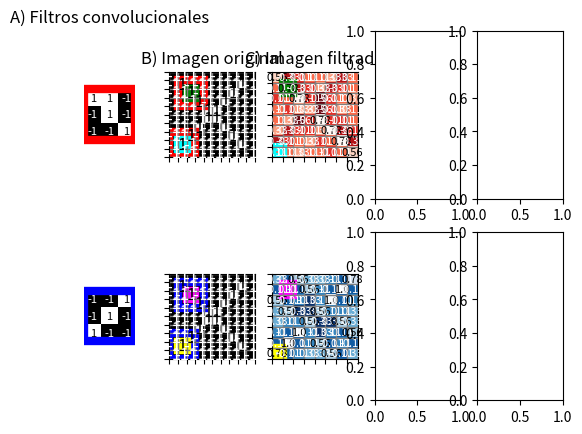
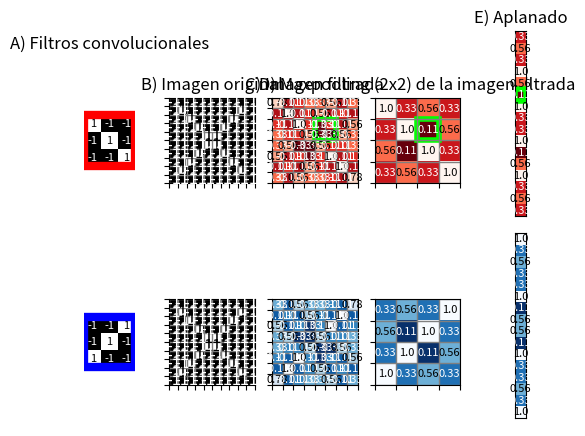
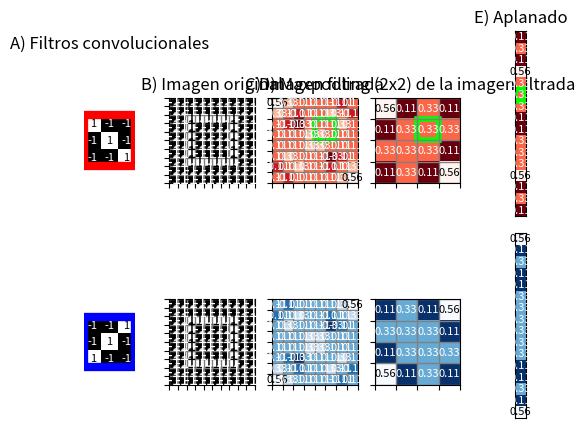

Source code (Python) for these figures, in order:
## {{{ imports

import numpy as np
import matplotlib.pyplot as plt

## }}}

## {{{ 1er plot mostrando cómo funcionan los filtros sobre la imagen

fig, axes = plt.subplots(2, 5)
""" FILA 1 """
# {{{ matriz del medio con dos filtros marcados

# {{{ matriz del medio
# Step 1: Create an 8x8 matrix filled with -1
matrix_10x10 = np.full((8, 8), -1)

# Step 2: Set the diagonals to 1
np.fill_diagonal(matrix_10x10, 1)
np.fill_diagonal(np.fliplr(matrix_10x10), 1)

# Step 3: Add padding to create a 10x10 matrix
matrix_10x10 = np.pad(matrix_10x10, pad_width=1, mode="constant", constant_values=-1)
# Plot the matrix
axes[0, 1].imshow(matrix_10x10, cmap="gray", interpolation="nearest")
axes[0, 1].grid(True, which="both", color="gray", linestyle="-", linewidth=1)
# Configure the gridlines to align with the matrix cells
axes[0, 1].set_xticks(np.arange(-0.5, 10, 1), [])
axes[0, 1].set_yticks(np.arange(-0.5, 10, 1), [])
axes[0, 1].set_xticks(np.arange(-0.5, 10, 1), minor=True)
axes[0, 1].set_yticks(np.arange(-0.5, 10, 1), minor=True)
axes[0, 1].grid(which="minor", color="black", linestyle="-", linewidth=1)

for i in range(matrix_10x10.shape[0]):
    for j in range(matrix_10x10.shape[1]):
        value = matrix_10x10[i, j]
        color = "white" if value == -1 else "black"
        axes[0, 1].text(j, i, value, ha="center", va="center", color=color, fontsize=12)
# }}}

# {{{ filtros marcados

# el primero
position = (0.5, 0.5)

highlight_rectangle = plt.Rectangle(position, 3, 3, edgecolor="red", lw=6, fill=False)


highlight_rectangle2 = plt.Rectangle(
    tuple(i + 1 for i in position), 1, 1, edgecolor="green", lw=6, fill=False
)

axes[0, 1].add_patch(highlight_rectangle)
axes[0, 1].add_patch(highlight_rectangle2)

# el 2do

position2 = (-0.5, 6.5)
highlight_rectangle = plt.Rectangle(position2, 3, 3, edgecolor="red", lw=6, fill=False)


highlight_rectangle2 = plt.Rectangle(
    tuple(i + 1 for i in position2), 1, 1, edgecolor="cyan", lw=6, fill=False
)

axes[0, 1].add_patch(highlight_rectangle)
axes[0, 1].add_patch(highlight_rectangle2)

# }}}

# }}}

# {{{ filtrito de la izq

filtro = np.array([[1, 1, -1], [-1, 1, -1], [-1, -1, 1]])

axes[0, 0].imshow(filtro, cmap="gray", interpolation="nearest")
# axes[0,0].grid(True, which="both", color="gray", linestyle="-", linewidth=1)
# Configure the gridlines to align with the matrix cells
axes[0, 0].set_xticks(np.arange(-0.5, 3, 1), [])
axes[0, 0].set_yticks(np.arange(-0.5, 3, 1), [])
axes[0, 0].set_xticks(np.arange(-0.5, 3, 1), minor=True)
axes[0, 0].set_yticks(np.arange(-0.5, 3, 1), minor=True)
axes[0, 0].grid(which="minor", color="black", linestyle="-", linewidth=1)
axes[0, 0].set_box_aspect(10 / 3)

for i in range(filtro.shape[0]):
    for j in range(filtro.shape[1]):
        value = filtro[i, j]
        color = "white" if value == -1 else "black"
        axes[0, 0].text(j, i, value, ha="center", va="center", color=color, fontsize=8)


highlight_rectangle = plt.Rectangle(
    (-0.5, -0.5), 3, 3, edgecolor="red", lw=6, fill=False
)
axes[0, 0].add_patch(highlight_rectangle)
axes[0, 0].axis("off")
# }}}

# {{{ feature map

# Define the size of the output feature map
feature_map_size = (
    matrix_10x10.shape[0] - filtro.shape[0] + 1,
    matrix_10x10.shape[1] - filtro.shape[1] + 1,
)

# Initialize the feature map
feature_map = np.zeros(feature_map_size)

# Perform convolution
for i in range(feature_map_size[0]):
    for j in range(feature_map_size[1]):
        patch = matrix_10x10[i : i + filtro.shape[0], j : j + filtro.shape[1]]
        convolution_result = np.sum(np.multiply(patch, filtro))
        feature_map[i, j] = round(convolution_result / 9, 2)

axes[0, 2].imshow(
    feature_map,
    cmap="Reds_r",
    interpolation="nearest",
)
axes[0, 2].set_box_aspect(10 / 10)
axes[0, 2].grid(True, which="both", color="gray", linestyle="-", linewidth=1)
# Configure the gridlines to align with the matrix cells
axes[0, 2].set_xticks(np.arange(-0.5, 8, 1), [])
axes[0, 2].set_yticks(np.arange(-0.5, 8, 1), [])
axes[0, 2].set_xticks(np.arange(-0.5, 8, 1), minor=True)
axes[0, 2].set_yticks(np.arange(-0.5, 8, 1), minor=True)
axes[0, 2].grid(which="minor", color="black", linestyle="-", linewidth=1)

for i in range(feature_map.shape[0]):
    for j in range(feature_map.shape[1]):
        value = feature_map[i, j]
        color = "white" if value < 0.5 else "black"
        axes[0, 2].text(j, i, value, ha="center", va="center", color=color, fontsize=8)


highlight_rectangle_filtro1 = plt.Rectangle(
    position, 1, 1, edgecolor="green", lw=6, fill=False
)

"""
el parche completo en esa ubicación, que puede ser identificada con su centro, es un
perfect match con el filtro --> a esa ubicación le corresponde un score de 1 en el mapa
de este filtro.
"""
axes[0, 2].add_patch(highlight_rectangle_filtro1)

highlight_rectangle_filtro2 = plt.Rectangle(
    position2, 1, 1, edgecolor="cyan", lw=6, fill=False
)
axes[0, 2].add_patch(highlight_rectangle_filtro2)

# }}}

"""FILA 2"""
# {{{ matriz del medio con dos filtros marcados

# {{{ filtrito de la izq

filtro = np.array([[-1, -1, 1], [-1, 1, -1], [1, -1, -1]])

axes[1, 0].imshow(filtro, cmap="gray", interpolation="nearest")
# axes[1,0].grid(True, which="both", color="gray", linestyle="-", linewidth=1)
# Configure the gridlines to align with the matrix cells
axes[1, 0].set_xticks(np.arange(-0.5, 3, 1), [])
axes[1, 0].set_yticks(np.arange(-0.5, 3, 1), [])
axes[1, 0].set_xticks(np.arange(-0.5, 3, 1), minor=True)
axes[1, 0].set_yticks(np.arange(-0.5, 3, 1), minor=True)
axes[1, 0].grid(which="minor", color="black", linestyle="-", linewidth=1)
axes[1, 0].set_box_aspect(10 / 3)

for i in range(filtro.shape[0]):
    for j in range(filtro.shape[1]):
        value = filtro[i, j]
        color = "white" if value == -1 else "black"
        axes[1, 0].text(j, i, value, ha="center", va="center", color=color, fontsize=8)


highlight_rectangle = plt.Rectangle(
    (-0.5, -0.5), 3, 3, edgecolor="blue", lw=6, fill=False
)
axes[1, 0].add_patch(highlight_rectangle)
axes[1, 0].axis("off")
# }}}

# {{{ matriz del medio
# Step 1: Create an 8x8 matrix filled with -1
matrix_10x10 = np.full((8, 8), -1)

# Step 2: Set the diagonals to 1
np.fill_diagonal(matrix_10x10, 1)
np.fill_diagonal(np.fliplr(matrix_10x10), 1)

# Step 3: Add padding to create a 10x10 matrix
matrix_10x10 = np.pad(matrix_10x10, pad_width=1, mode="constant", constant_values=-1)
# Plot the matrix
axes[1, 1].imshow(matrix_10x10, cmap="gray", interpolation="nearest")
axes[1, 1].grid(True, which="both", color="gray", linestyle="-", linewidth=1)
# Configure the gridlines to align with the matrix cells
axes[1, 1].set_xticks(np.arange(-0.5, 10, 1), [])
axes[1, 1].set_yticks(np.arange(-0.5, 10, 1), [])
axes[1, 1].set_xticks(np.arange(-0.5, 10, 1), minor=True)
axes[1, 1].set_yticks(np.arange(-0.5, 10, 1), minor=True)
axes[1, 1].grid(which="minor", color="black", linestyle="-", linewidth=1)

for i in range(matrix_10x10.shape[0]):
    for j in range(matrix_10x10.shape[1]):
        value = matrix_10x10[i, j]
        color = "white" if value == -1 else "black"
        axes[1, 1].text(j, i, value, ha="center", va="center", color=color, fontsize=12)
# }}}

# {{{ filtros marcados

# el primero
position = (0.5, 0.5)

highlight_rectangle = plt.Rectangle(position, 3, 3, edgecolor="blue", lw=6, fill=False)


highlight_rectangle2 = plt.Rectangle(
    tuple(i + 1 for i in position), 1, 1, edgecolor="magenta", lw=6, fill=False
)

axes[1, 1].add_patch(highlight_rectangle)
axes[1, 1].add_patch(highlight_rectangle2)

# el 2do

position2 = (-0.5, 6.5)
highlight_rectangle = plt.Rectangle(position2, 3, 3, edgecolor="blue", lw=6, fill=False)


highlight_rectangle2 = plt.Rectangle(
    tuple(i + 1 for i in position2), 1, 1, edgecolor="yellow", lw=6, fill=False
)

axes[1, 1].add_patch(highlight_rectangle)
axes[1, 1].add_patch(highlight_rectangle2)

# }}}

# {{{ feature map

# Define the size of the output feature map
feature_map_size = (
    matrix_10x10.shape[0] - filtro.shape[0] + 1,
    matrix_10x10.shape[1] - filtro.shape[1] + 1,
)

# Initialize the feature map
feature_map = np.zeros(feature_map_size)

# Perform convolution
for i in range(feature_map_size[0]):
    for j in range(feature_map_size[1]):
        patch = matrix_10x10[i : i + filtro.shape[0], j : j + filtro.shape[1]]
        convolution_result = np.sum(np.multiply(patch, filtro))
        feature_map[i, j] = round(convolution_result / 9, 2)

axes[1, 2].imshow(
    feature_map,
    cmap="Blues_r",
    interpolation="nearest",
)
axes[1, 2].set_box_aspect(10 / 10)
axes[1, 2].grid(True, which="both", color="gray", linestyle="-", linewidth=1)
# Configure the gridlines to align with the matrix cells
axes[1, 2].set_xticks(np.arange(-0.5, 8, 1), [])
axes[1, 2].set_yticks(np.arange(-0.5, 8, 1), [])
axes[1, 2].set_xticks(np.arange(-0.5, 8, 1), minor=True)
axes[1, 2].set_yticks(np.arange(-0.5, 8, 1), minor=True)
axes[1, 2].grid(which="minor", color="black", linestyle="-", linewidth=1)

for i in range(feature_map.shape[0]):
    for j in range(feature_map.shape[1]):
        value = feature_map[i, j]
        color = "white" if value < 0.5 else "black"
        axes[1, 2].text(j, i, value, ha="center", va="center", color=color, fontsize=8)


highlight_rectangle_filtro1 = plt.Rectangle(
    position, 1, 1, edgecolor="magenta", lw=6, fill=False
)

"""
el parche completo en esa ubicación, que puede ser identificada con su centro, es un
perfect match con el filtro --> a esa ubicación le corresponde un score de 1 en el mapa
de este filtro.
"""
axes[1, 2].add_patch(highlight_rectangle_filtro1)

highlight_rectangle_filtro2 = plt.Rectangle(
    position2, 1, 1, edgecolor="yellow", lw=6, fill=False
)
axes[1, 2].add_patch(highlight_rectangle_filtro2)

# }}}
# }}}


axes[0, 0].set_title("A) Filtros convolucionales")
axes[0, 1].set_title("B) Imagen original")
axes[0, 2].set_title("C) Imagen filtrada")
## }}}
## {{{ 2do plot mostrando cómo se hace el maxpooling y el aplanado

fig, axes = plt.subplots(2, 5)
""" FILA 1 """
# {{{ filtrito de la izq

filtro = np.array([[1, -1, -1], [-1, 1, -1], [-1, -1, 1]])

axes[0, 0].imshow(filtro, cmap="gray", interpolation="nearest")
# axes[0,0].grid(True, which="both", color="gray", linestyle="-", linewidth=1)
# Configure the gridlines to align with the matrix cells
axes[0, 0].set_xticks(np.arange(-0.5, 3, 1), [])
axes[0, 0].set_yticks(np.arange(-0.5, 3, 1), [])
axes[0, 0].set_xticks(np.arange(-0.5, 3, 1), minor=True)
axes[0, 0].set_yticks(np.arange(-0.5, 3, 1), minor=True)
axes[0, 0].grid(which="minor", color="black", linestyle="-", linewidth=1)
axes[0, 0].set_box_aspect(10 / 3)

for i in range(filtro.shape[0]):
    for j in range(filtro.shape[1]):
        value = filtro[i, j]
        color = "white" if value == -1 else "black"
        axes[0, 0].text(j, i, value, ha="center", va="center", color=color, fontsize=8)


highlight_rectangle = plt.Rectangle(
    (-0.5, -0.5), 3, 3, edgecolor="red", lw=6, fill=False
)
axes[0, 0].add_patch(highlight_rectangle)
axes[0, 0].axis("off")
# }}}

# {{{ matriz del medio sin marcarle los filtros

# {{{ matriz del medio
# Step 1: Create an 8x8 matrix filled with -1
matrix_10x10 = np.full((8, 8), -1)

# Step 2: Set the diagonals to 1
np.fill_diagonal(matrix_10x10, 1)
np.fill_diagonal(np.fliplr(matrix_10x10), 1)

# Step 3: Add padding to create a 10x10 matrix
matrix_10x10 = np.pad(matrix_10x10, pad_width=1, mode="constant", constant_values=-1)
# Plot the matrix
axes[0, 1].imshow(matrix_10x10, cmap="gray", interpolation="nearest")
axes[0, 1].grid(True, which="both", color="gray", linestyle="-", linewidth=1)
# Configure the gridlines to align with the matrix cells
axes[0, 1].set_xticks(np.arange(-0.5, 10, 1), [])
axes[0, 1].set_yticks(np.arange(-0.5, 10, 1), [])
axes[0, 1].set_xticks(np.arange(-0.5, 10, 1), minor=True)
axes[0, 1].set_yticks(np.arange(-0.5, 10, 1), minor=True)
axes[0, 1].grid(which="minor", color="black", linestyle="-", linewidth=1)

for i in range(matrix_10x10.shape[0]):
    for j in range(matrix_10x10.shape[1]):
        value = matrix_10x10[i, j]
        color = "white" if value == -1 else "black"
        axes[0, 1].text(j, i, value, ha="center", va="center", color=color, fontsize=12)
# }}}

# }}}

# {{{ feature map sin marcarle los lugarcitos

# Define the size of the output feature map
feature_map1_size = (
    matrix_10x10.shape[0] - filtro.shape[0] + 1,
    matrix_10x10.shape[1] - filtro.shape[1] + 1,
)

# Initialize the feature map
feature_map1 = np.zeros(feature_map1_size)

# Perform convolution
for i in range(feature_map1_size[0]):
    for j in range(feature_map1_size[1]):
        patch = matrix_10x10[i : i + filtro.shape[0], j : j + filtro.shape[1]]
        convolution_result = np.sum(np.multiply(patch, filtro))
        feature_map1[i, j] = round(convolution_result / 9, 2)

axes[0, 2].imshow(
    feature_map1,
    cmap="Reds_r",
    interpolation="nearest",
)
axes[0, 2].set_box_aspect(10 / 10)
axes[0, 2].grid(True, which="both", color="gray", linestyle="-", linewidth=1)
# Configure the gridlines to align with the matrix cells
axes[0, 2].set_xticks(np.arange(-0.5, 8, 1), [])
axes[0, 2].set_yticks(np.arange(-0.5, 8, 1), [])
axes[0, 2].set_xticks(np.arange(-0.5, 8, 1), minor=True)
axes[0, 2].set_yticks(np.arange(-0.5, 8, 1), minor=True)
axes[0, 2].grid(which="minor", color="black", linestyle="-", linewidth=1)

for i in range(feature_map1.shape[0]):
    for j in range(feature_map1.shape[1]):
        value = feature_map1[i, j]
        color = "white" if value < 0.5 else "black"
        axes[0, 2].text(j, i, value, ha="center", va="center", color=color, fontsize=8)


# }}}

"""FILA 2"""
# {{{ filtrito de la izq

filtro = np.array([[-1, -1, 1], [-1, 1, -1], [1, -1, -1]])

axes[1, 0].imshow(filtro, cmap="gray", interpolation="nearest")
# axes[1,0].grid(True, which="both", color="gray", linestyle="-", linewidth=1)
# Configure the gridlines to align with the matrix cells
axes[1, 0].set_xticks(np.arange(-0.5, 3, 1), [])
axes[1, 0].set_yticks(np.arange(-0.5, 3, 1), [])
axes[1, 0].set_xticks(np.arange(-0.5, 3, 1), minor=True)
axes[1, 0].set_yticks(np.arange(-0.5, 3, 1), minor=True)
axes[1, 0].grid(which="minor", color="black", linestyle="-", linewidth=1)
axes[1, 0].set_box_aspect(10 / 3)

for i in range(filtro.shape[0]):
    for j in range(filtro.shape[1]):
        value = filtro[i, j]
        color = "white" if value == -1 else "black"
        axes[1, 0].text(j, i, value, ha="center", va="center", color=color, fontsize=8)


highlight_rectangle = plt.Rectangle(
    (-0.5, -0.5), 3, 3, edgecolor="blue", lw=6, fill=False
)
axes[1, 0].add_patch(highlight_rectangle)
axes[1, 0].axis("off")
# }}}

# {{{ matriz del medio sin marcarle los filtros
# Step 1: Create an 8x8 matrix filled with -1
matrix_10x10 = np.full((8, 8), -1)

# Step 2: Set the diagonals to 1
np.fill_diagonal(matrix_10x10, 1)
np.fill_diagonal(np.fliplr(matrix_10x10), 1)

# Step 3: Add padding to create a 10x10 matrix
matrix_10x10 = np.pad(matrix_10x10, pad_width=1, mode="constant", constant_values=-1)
# Plot the matrix
axes[1, 1].imshow(matrix_10x10, cmap="gray", interpolation="nearest")
axes[1, 1].grid(True, which="both", color="gray", linestyle="-", linewidth=1)
# Configure the gridlines to align with the matrix cells
axes[1, 1].set_xticks(np.arange(-0.5, 10, 1), [])
axes[1, 1].set_yticks(np.arange(-0.5, 10, 1), [])
axes[1, 1].set_xticks(np.arange(-0.5, 10, 1), minor=True)
axes[1, 1].set_yticks(np.arange(-0.5, 10, 1), minor=True)
axes[1, 1].grid(which="minor", color="black", linestyle="-", linewidth=1)

for i in range(matrix_10x10.shape[0]):
    for j in range(matrix_10x10.shape[1]):
        value = matrix_10x10[i, j]
        color = "white" if value == -1 else "black"
        axes[1, 1].text(j, i, value, ha="center", va="center", color=color, fontsize=12)
# }}}

# {{{ feature map

# Define the size of the output feature map
feature_map2_size = (
    matrix_10x10.shape[0] - filtro.shape[0] + 1,
    matrix_10x10.shape[1] - filtro.shape[1] + 1,
)

# Initialize the feature map
feature_map2 = np.zeros(feature_map2_size)

# Perform convolution
for i in range(feature_map2_size[0]):
    for j in range(feature_map2_size[1]):
        patch = matrix_10x10[i : i + filtro.shape[0], j : j + filtro.shape[1]]
        convolution_result = np.sum(np.multiply(patch, filtro))
        feature_map2[i, j] = round(convolution_result / 9, 2)

axes[1, 2].imshow(
    feature_map2,
    cmap="Blues_r",
    interpolation="nearest",
)
axes[1, 2].set_box_aspect(10 / 10)
axes[1, 2].grid(True, which="both", color="gray", linestyle="-", linewidth=1)
# Configure the gridlines to align with the matrix cells
axes[1, 2].set_xticks(np.arange(-0.5, 8, 1), [])
axes[1, 2].set_yticks(np.arange(-0.5, 8, 1), [])
axes[1, 2].set_xticks(np.arange(-0.5, 8, 1), minor=True)
axes[1, 2].set_yticks(np.arange(-0.5, 8, 1), minor=True)
axes[1, 2].grid(which="minor", color="black", linestyle="-", linewidth=1)

for i in range(feature_map2.shape[0]):
    for j in range(feature_map2.shape[1]):
        value = feature_map2[i, j]
        color = "white" if value < 0.5 else "black"
        axes[1, 2].text(j, i, value, ha="center", va="center", color=color, fontsize=8)

# }}}

"""
maxpooling en última columna
"""
# {{{ arriba

# Define max pooling window size
window_size = 2

# Calculate output size after max pooling
output_size = (
    feature_map1.shape[0] // window_size,
    feature_map1.shape[1] // window_size,
)

# Initialize the pooled matrix
pooled_matrix1 = np.zeros(output_size)

# Perform max pooling
for i in range(0, feature_map1.shape[0], window_size):
    for j in range(0, feature_map1.shape[1], window_size):
        window = feature_map1[i : i + window_size, j : j + window_size]
        pooled_matrix1[i // window_size, j // window_size] = np.max(window)

axes[0, 3].imshow(
    pooled_matrix1,
    cmap="Reds_r",
    interpolation="nearest",
)
# axes[0, 3].set_box_aspect(4 / 10)
axes[0, 3].grid(True, which="both", color="gray", linestyle="-", linewidth=1)
# Configure the gridlines to align with the matrix cells
axes[0, 3].set_xticks(np.arange(-0.5, 4, 1), [])
axes[0, 3].set_yticks(np.arange(-0.5, 4, 1), [])
axes[0, 3].set_xticks(np.arange(-0.5, 4, 1), minor=True)
axes[0, 3].set_yticks(np.arange(-0.5, 4, 1), minor=True)
axes[0, 3].grid(which="minor", color="black", linestyle="-", linewidth=1)

for i in range(pooled_matrix1.shape[0]):
    for j in range(pooled_matrix1.shape[1]):
        value = pooled_matrix1[i, j]
        color = "white" if value < 0.5 else "black"
        axes[0, 3].text(j, i, value, ha="center", va="center", color=color, fontsize=8)

# }}}
# {{{ abajo
# Define max pooling window size
window_size = 2

# Calculate output size after max pooling
output_size = (
    feature_map2.shape[0] // window_size,
    feature_map2.shape[1] // window_size,
)

# Initialize the pooled matrix
pooled_matrix2 = np.zeros(output_size)

# Perform max pooling
for i in range(0, feature_map2.shape[0], window_size):
    for j in range(0, feature_map2.shape[1], window_size):
        window = feature_map2[i : i + window_size, j : j + window_size]
        pooled_matrix2[i // window_size, j // window_size] = np.max(window)

axes[1, 3].imshow(
    pooled_matrix2,
    cmap="Blues_r",
    interpolation="nearest",
)
# axes[1, 3].set_box_aspect(4 / 10)
axes[1, 3].grid(True, which="both", color="gray", linestyle="-", linewidth=1)
# Configure the gridlines to align with the matrix cells
axes[1, 3].set_xticks(np.arange(-0.5, 4, 1), [])
axes[1, 3].set_yticks(np.arange(-0.5, 4, 1), [])
axes[1, 3].set_xticks(np.arange(-0.5, 4, 1), minor=True)
axes[1, 3].set_yticks(np.arange(-0.5, 4, 1), minor=True)
axes[1, 3].grid(which="minor", color="black", linestyle="-", linewidth=1)

for i in range(pooled_matrix2.shape[0]):
    for j in range(pooled_matrix2.shape[1]):
        value = pooled_matrix2[i, j]
        color = "white" if value < 0.5 else "black"
        axes[1, 3].text(j, i, value, ha="center", va="center", color=color, fontsize=8)

# }}}
# {{{ agregar la ventanita de maxpooling en el map de arriba y en el pool

position = (3.5, 1.5)
highlight_rectangle = plt.Rectangle(position, 2, 2, edgecolor="lime", lw=4, fill=False)
axes[0, 2].add_patch(highlight_rectangle)
highlight_rectangle = plt.Rectangle(
    (1.5, 0.5), 1, 1, edgecolor="lime", lw=4, fill=False
)
axes[0, 3].add_patch(highlight_rectangle)


axes[0, 0].set_title("A) Filtros convolucionales")
axes[0, 1].set_title("B) Imagen original")
axes[0, 2].set_title("C) Imagen filtrada")
axes[0, 3].set_title("D) Maxpooling (2x2) de la imagen filtrada")


# {{{ aplanado
# {{{ arriba

# Initialize flattened vectors for both matrices
flattened_vector2 = []
# Flatten pooled_matrix2
for i in range(pooled_matrix2.shape[0]):
    for j in range(pooled_matrix2.shape[1]):
        value = pooled_matrix2[i, j]
        # color = "blue" if value < 0.5 else "white"  # Adjust color threshold as needed
        flattened_vector2.append(value)


flattened_vector2 = np.array(flattened_vector2).reshape(16, 1)
axes[0, 4].imshow(
    flattened_vector2,
    cmap="Reds_r",
    interpolation="nearest",
)

highlight_rectangle = plt.Rectangle(
    (-0.5, 4.5), 1, 1, edgecolor="lime", lw=4, fill=False
)
axes[0, 4].add_patch(highlight_rectangle)

for i in range(flattened_vector2.shape[0]):
    for j in range(flattened_vector2.shape[1]):
        value = flattened_vector2[i, j]
        color = "white" if value < 0.5 else "black"
        axes[0, 4].text(j, i, value, ha="center", va="center", color=color, fontsize=8)


box = axes[0, 4].get_position()
axes[0, 4].set_position([box.x0, box.y0, box.width * 1.1, box.height * 1.2])


axes[0, 4].set_xticks([])
axes[0, 4].set_yticks([])

# }}}
# {{{ abajo
# Initialize flattened vectors for both matrices
flattened_vector1 = []

# Flatten pooled_matrix1
for i in range(pooled_matrix1.shape[0]):
    for j in range(pooled_matrix1.shape[1]):
        value = pooled_matrix1[i, j]
        # color = "red" if value < 0.5 else "white"  # Adjust color threshold as needed
        flattened_vector1.append(value)

flattened_vector1 = np.array(flattened_vector1).reshape(16, 1)
axes[1, 4].imshow(
    flattened_vector1,
    cmap="Blues_r",
    interpolation="nearest",
)

for i in range(flattened_vector1.shape[0]):
    for j in range(flattened_vector1.shape[1]):
        value = flattened_vector1[i, j]
        color = "white" if value < 0.5 else "black"
        axes[1, 4].text(j, i, value, ha="center", va="center", color=color, fontsize=8)

box = axes[1, 4].get_position()
axes[1, 4].set_position([box.x0, box.y0, box.width * 1.1, box.height * 1.2])

# }}}

axes[1, 4].set_xticks([])
axes[1, 4].set_yticks([])
# axes[0,4].set_xlim(0, len(flattened_vector1))
# axes[0,4].set_ylim(0, 1)
# axes[0,4].axis('off')
axes[0, 4].set_title("E) Aplanado")
# }}}

## }}}
## }}}
## {{{ O

fig, axes = plt.subplots(2, 5)
""" FILA 1 """
# {{{ filtrito de la izq

filtro = np.array([[1, -1, -1], [-1, 1, -1], [-1, -1, 1]])

axes[0, 0].imshow(filtro, cmap="gray", interpolation="nearest")
# axes[0,0].grid(True, which="both", color="gray", linestyle="-", linewidth=1)
# Configure the gridlines to align with the matrix cells
axes[0, 0].set_xticks(np.arange(-0.5, 3, 1), [])
axes[0, 0].set_yticks(np.arange(-0.5, 3, 1), [])
axes[0, 0].set_xticks(np.arange(-0.5, 3, 1), minor=True)
axes[0, 0].set_yticks(np.arange(-0.5, 3, 1), minor=True)
axes[0, 0].grid(which="minor", color="black", linestyle="-", linewidth=1)
axes[0, 0].set_box_aspect(10 / 3)

for i in range(filtro.shape[0]):
    for j in range(filtro.shape[1]):
        value = filtro[i, j]
        color = "white" if value == -1 else "black"
        axes[0, 0].text(j, i, value, ha="center", va="center", color=color, fontsize=8)


highlight_rectangle = plt.Rectangle(
    (-0.5, -0.5), 3, 3, edgecolor="red", lw=6, fill=False
)
axes[0, 0].add_patch(highlight_rectangle)
axes[0, 0].axis("off")
# }}}

# {{{ matriz del medio
# Step 1: Create an 8x8 matrix filled with -1
matrix_8x8 = np.full((8, 8), -1)
matrix_8x8[1:-1, 1] = 1
matrix_8x8[1:-1, -2] = 1
matrix_8x8[1, 1:-1] = 1
matrix_8x8[-2, 1:-1] = 1

# Add padding to make it a 10x10 matrix
matrix_10x10 = np.full((10, 10), -1)
matrix_10x10[1:-1, 1:-1] = matrix_8x8
# Plot the matrix
axes[0, 1].imshow(matrix_10x10, cmap="gray", interpolation="nearest")
axes[0, 1].grid(True, which="both", color="gray", linestyle="-", linewidth=1)
# Configure the gridlines to align with the matrix cells
axes[0, 1].set_xticks(np.arange(-0.5, 10, 1), [])
axes[0, 1].set_yticks(np.arange(-0.5, 10, 1), [])
axes[0, 1].set_xticks(np.arange(-0.5, 10, 1), minor=True)
axes[0, 1].set_yticks(np.arange(-0.5, 10, 1), minor=True)
axes[0, 1].grid(which="minor", color="black", linestyle="-", linewidth=1)

for i in range(matrix_10x10.shape[0]):
    for j in range(matrix_10x10.shape[1]):
        value = matrix_10x10[i, j]
        color = "white" if value == -1 else "black"
        axes[0, 1].text(j, i, value, ha="center", va="center", color=color, fontsize=12)
# }}}

# {{{ feature map sin marcarle los lugarcitos

# Define the size of the output feature map
feature_map1_size = (
    matrix_10x10.shape[0] - filtro.shape[0] + 1,
    matrix_10x10.shape[1] - filtro.shape[1] + 1,
)

# Initialize the feature map
feature_map1 = np.zeros(feature_map1_size)

# Perform convolution
for i in range(feature_map1_size[0]):
    for j in range(feature_map1_size[1]):
        patch = matrix_10x10[i : i + filtro.shape[0], j : j + filtro.shape[1]]
        convolution_result = np.sum(np.multiply(patch, filtro))
        feature_map1[i, j] = round(convolution_result / 9, 2)

axes[0, 2].imshow(
    feature_map1,
    cmap="Reds_r",
    interpolation="nearest",
)
axes[0, 2].set_box_aspect(10 / 10)
axes[0, 2].grid(True, which="both", color="gray", linestyle="-", linewidth=1)
# Configure the gridlines to align with the matrix cells
axes[0, 2].set_xticks(np.arange(-0.5, 8, 1), [])
axes[0, 2].set_yticks(np.arange(-0.5, 8, 1), [])
axes[0, 2].set_xticks(np.arange(-0.5, 8, 1), minor=True)
axes[0, 2].set_yticks(np.arange(-0.5, 8, 1), minor=True)
axes[0, 2].grid(which="minor", color="black", linestyle="-", linewidth=1)

for i in range(feature_map1.shape[0]):
    for j in range(feature_map1.shape[1]):
        value = feature_map1[i, j]
        color = "white" if value < 0.5 else "black"
        axes[0, 2].text(j, i, value, ha="center", va="center", color=color, fontsize=8)


# }}}

"""FILA 2"""
# {{{ filtrito de la izq

filtro = np.array([[-1, -1, 1], [-1, 1, -1], [1, -1, -1]])

axes[1, 0].imshow(filtro, cmap="gray", interpolation="nearest")
# axes[1,0].grid(True, which="both", color="gray", linestyle="-", linewidth=1)
# Configure the gridlines to align with the matrix cells
axes[1, 0].set_xticks(np.arange(-0.5, 3, 1), [])
axes[1, 0].set_yticks(np.arange(-0.5, 3, 1), [])
axes[1, 0].set_xticks(np.arange(-0.5, 3, 1), minor=True)
axes[1, 0].set_yticks(np.arange(-0.5, 3, 1), minor=True)
axes[1, 0].grid(which="minor", color="black", linestyle="-", linewidth=1)
axes[1, 0].set_box_aspect(10 / 3)

for i in range(filtro.shape[0]):
    for j in range(filtro.shape[1]):
        value = filtro[i, j]
        color = "white" if value == -1 else "black"
        axes[1, 0].text(j, i, value, ha="center", va="center", color=color, fontsize=8)


highlight_rectangle = plt.Rectangle(
    (-0.5, -0.5), 3, 3, edgecolor="blue", lw=6, fill=False
)
axes[1, 0].add_patch(highlight_rectangle)
axes[1, 0].axis("off")
# }}}

# {{{ matriz del medio
# Step 1: Create an 8x8 matrix filled with -1
matrix_8x8 = np.full((8, 8), -1)
matrix_8x8[1:-1, 1] = 1
matrix_8x8[1:-1, -2] = 1
matrix_8x8[1, 1:-1] = 1
matrix_8x8[-2, 1:-1] = 1

# Add padding to make it a 10x10 matrix
matrix_10x10 = np.full((10, 10), -1)
matrix_10x10[1:-1, 1:-1] = matrix_8x8
# Plot the matrix
axes[1, 1].imshow(matrix_10x10, cmap="gray", interpolation="nearest")
axes[1, 1].grid(True, which="both", color="gray", linestyle="-", linewidth=1)
# Configure the gridlines to align with the matrix cells
axes[1, 1].set_xticks(np.arange(-0.5, 10, 1), [])
axes[1, 1].set_yticks(np.arange(-0.5, 10, 1), [])
axes[1, 1].set_xticks(np.arange(-0.5, 10, 1), minor=True)
axes[1, 1].set_yticks(np.arange(-0.5, 10, 1), minor=True)
axes[1, 1].grid(which="minor", color="black", linestyle="-", linewidth=1)

for i in range(matrix_10x10.shape[0]):
    for j in range(matrix_10x10.shape[1]):
        value = matrix_10x10[i, j]
        color = "white" if value == -1 else "black"
        axes[1, 1].text(j, i, value, ha="center", va="center", color=color, fontsize=12)
# }}}

# {{{ feature map

# Define the size of the output feature map
feature_map2_size = (
    matrix_10x10.shape[0] - filtro.shape[0] + 1,
    matrix_10x10.shape[1] - filtro.shape[1] + 1,
)

# Initialize the feature map
feature_map2 = np.zeros(feature_map2_size)

# Perform convolution
for i in range(feature_map2_size[0]):
    for j in range(feature_map2_size[1]):
        patch = matrix_10x10[i : i + filtro.shape[0], j : j + filtro.shape[1]]
        convolution_result = np.sum(np.multiply(patch, filtro))
        feature_map2[i, j] = round(convolution_result / 9, 2)

axes[1, 2].imshow(
    feature_map2,
    cmap="Blues_r",
    interpolation="nearest",
)
axes[1, 2].set_box_aspect(10 / 10)
axes[1, 2].grid(True, which="both", color="gray", linestyle="-", linewidth=1)
# Configure the gridlines to align with the matrix cells
axes[1, 2].set_xticks(np.arange(-0.5, 8, 1), [])
axes[1, 2].set_yticks(np.arange(-0.5, 8, 1), [])
axes[1, 2].set_xticks(np.arange(-0.5, 8, 1), minor=True)
axes[1, 2].set_yticks(np.arange(-0.5, 8, 1), minor=True)
axes[1, 2].grid(which="minor", color="black", linestyle="-", linewidth=1)

for i in range(feature_map2.shape[0]):
    for j in range(feature_map2.shape[1]):
        value = feature_map2[i, j]
        color = "white" if value < 0.5 else "black"
        axes[1, 2].text(j, i, value, ha="center", va="center", color=color, fontsize=8)

# }}}

"""
maxpooling en última columna
"""
# {{{ arriba

# Define max pooling window size
window_size = 2

# Calculate output size after max pooling
output_size = (
    feature_map1.shape[0] // window_size,
    feature_map1.shape[1] // window_size,
)

# Initialize the pooled matrix
pooled_matrix1 = np.zeros(output_size)

# Perform max pooling
for i in range(0, feature_map1.shape[0], window_size):
    for j in range(0, feature_map1.shape[1], window_size):
        window = feature_map1[i : i + window_size, j : j + window_size]
        pooled_matrix1[i // window_size, j // window_size] = np.max(window)

axes[0, 3].imshow(
    pooled_matrix1,
    cmap="Reds_r",
    interpolation="nearest",
)
# axes[0, 3].set_box_aspect(4 / 10)
axes[0, 3].grid(True, which="both", color="gray", linestyle="-", linewidth=1)
# Configure the gridlines to align with the matrix cells
axes[0, 3].set_xticks(np.arange(-0.5, 4, 1), [])
axes[0, 3].set_yticks(np.arange(-0.5, 4, 1), [])
axes[0, 3].set_xticks(np.arange(-0.5, 4, 1), minor=True)
axes[0, 3].set_yticks(np.arange(-0.5, 4, 1), minor=True)
axes[0, 3].grid(which="minor", color="black", linestyle="-", linewidth=1)

for i in range(pooled_matrix1.shape[0]):
    for j in range(pooled_matrix1.shape[1]):
        value = pooled_matrix1[i, j]
        color = "white" if value < 0.5 else "black"
        axes[0, 3].text(j, i, value, ha="center", va="center", color=color, fontsize=8)

# }}}
# {{{ abajo
# Define max pooling window size
window_size = 2

# Calculate output size after max pooling
output_size = (
    feature_map2.shape[0] // window_size,
    feature_map2.shape[1] // window_size,
)

# Initialize the pooled matrix
pooled_matrix2 = np.zeros(output_size)

# Perform max pooling
for i in range(0, feature_map2.shape[0], window_size):
    for j in range(0, feature_map2.shape[1], window_size):
        window = feature_map2[i : i + window_size, j : j + window_size]
        pooled_matrix2[i // window_size, j // window_size] = np.max(window)

axes[1, 3].imshow(
    pooled_matrix2,
    cmap="Blues_r",
    interpolation="nearest",
)
# axes[1, 3].set_box_aspect(4 / 10)
axes[1, 3].grid(True, which="both", color="gray", linestyle="-", linewidth=1)
# Configure the gridlines to align with the matrix cells
axes[1, 3].set_xticks(np.arange(-0.5, 4, 1), [])
axes[1, 3].set_yticks(np.arange(-0.5, 4, 1), [])
axes[1, 3].set_xticks(np.arange(-0.5, 4, 1), minor=True)
axes[1, 3].set_yticks(np.arange(-0.5, 4, 1), minor=True)
axes[1, 3].grid(which="minor", color="black", linestyle="-", linewidth=1)

for i in range(pooled_matrix2.shape[0]):
    for j in range(pooled_matrix2.shape[1]):
        value = pooled_matrix2[i, j]
        color = "white" if value < 0.5 else "black"
        axes[1, 3].text(j, i, value, ha="center", va="center", color=color, fontsize=8)

# }}}
# {{{ agregar la ventanita de maxpooling en el map de arriba y en el pool

position = (3.5, 1.5)
highlight_rectangle = plt.Rectangle(position, 2, 2, edgecolor="lime", lw=4, fill=False)
axes[0, 2].add_patch(highlight_rectangle)
highlight_rectangle = plt.Rectangle(
    (1.5, 0.5), 1, 1, edgecolor="lime", lw=4, fill=False
)
axes[0, 3].add_patch(highlight_rectangle)


axes[0, 0].set_title("A) Filtros convolucionales")
axes[0, 1].set_title("B) Imagen original")
axes[0, 2].set_title("C) Imagen filtrada")
axes[0, 3].set_title("D) Maxpooling (2x2) de la imagen filtrada")


# {{{ aplanado
# {{{ arriba

# Initialize flattened vectors for both matrices
flattened_vector2 = []
# Flatten pooled_matrix2
for i in range(pooled_matrix2.shape[0]):
    for j in range(pooled_matrix2.shape[1]):
        value = pooled_matrix2[i, j]
        # color = "blue" if value < 0.5 else "white"  # Adjust color threshold as needed
        flattened_vector2.append(value)


flattened_vector2 = np.array(flattened_vector2).reshape(16, 1)
axes[0, 4].imshow(
    flattened_vector2,
    cmap="Reds_r",
    interpolation="nearest",
)

highlight_rectangle = plt.Rectangle(
    (-0.5, 4.5), 1, 1, edgecolor="lime", lw=4, fill=False
)
axes[0, 4].add_patch(highlight_rectangle)

for i in range(flattened_vector2.shape[0]):
    for j in range(flattened_vector2.shape[1]):
        value = flattened_vector2[i, j]
        color = "white" if value < 0.5 else "black"
        axes[0, 4].text(j, i, value, ha="center", va="center", color=color, fontsize=8)


box = axes[0, 4].get_position()
axes[0, 4].set_position([box.x0, box.y0, box.width * 1.1, box.height * 1.2])


axes[0, 4].set_xticks([])
axes[0, 4].set_yticks([])

# }}}
# {{{ abajo
# Initialize flattened vectors for both matrices
flattened_vector1 = []

# Flatten pooled_matrix1
for i in range(pooled_matrix1.shape[0]):
    for j in range(pooled_matrix1.shape[1]):
        value = pooled_matrix1[i, j]
        # color = "red" if value < 0.5 else "white"  # Adjust color threshold as needed
        flattened_vector1.append(value)

flattened_vector1 = np.array(flattened_vector1).reshape(16, 1)
axes[1, 4].imshow(
    flattened_vector1,
    cmap="Blues_r",
    interpolation="nearest",
)

for i in range(flattened_vector1.shape[0]):
    for j in range(flattened_vector1.shape[1]):
        value = flattened_vector1[i, j]
        color = "white" if value < 0.5 else "black"
        axes[1, 4].text(j, i, value, ha="center", va="center", color=color, fontsize=8)

box = axes[1, 4].get_position()
axes[1, 4].set_position([box.x0, box.y0, box.width * 1.1, box.height * 1.2])

# }}}

axes[1, 4].set_xticks([])
axes[1, 4].set_yticks([])
# axes[0,4].set_xlim(0, len(flattened_vector1))
# axes[0,4].set_ylim(0, 1)
# axes[0,4].axis('off')
axes[0, 4].set_title("E) Aplanado")
# }}}

## }}}
## }}}
